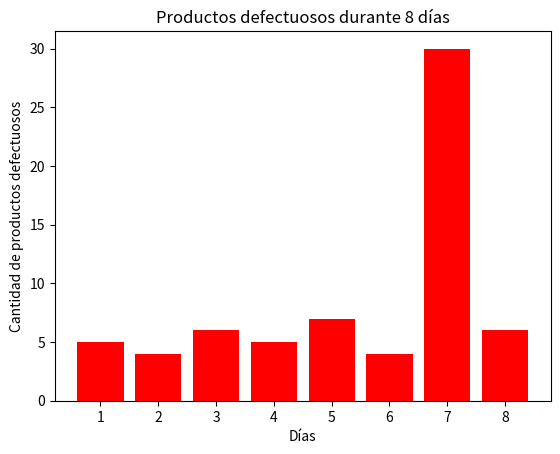

Write the Python code that produced this figure.
#Fábrica registró la cantidad de productos defectuosos durante 8 días
import matplotlib.pyplot as plt

productos_defectuosos = [5, 4, 6, 5, 7, 4, 30, 6]
dias_defectuosos = list(range(1,9))


#Calcular Promedio, Mínimo, Máximo
promedio = sum(productos_defectuosos) / len(productos_defectuosos)
minimo = min(productos_defectuosos)
maximo = max(productos_defectuosos)

#Detectar los valores mayores a 10
outliers = []
for cantidad in productos_defectuosos:
    if cantidad > 10:
        outliers.append(cantidad)


#Imprimir outliers
print("Valores atípicos (productos defectuosos > 10):", outliers)

#Crear gráfico de productos defectuosos
plt.bar(dias_defectuosos, productos_defectuosos, color='red')
plt.title('Productos defectuosos durante 8 días')
plt.xlabel('Días')
plt.ylabel('Cantidad de productos defectuosos')
plt.xticks(dias_defectuosos)
plt.show()



'''
¿Existe un valor que se aleja considerablemente de los demás?
Sí.

¿Qué podría haber ocurrido en la fábrica ese día?
Podría haber ocurrido un problema en la línea de producción, como una falla en la maquinaria, un error humano, o un lote defectuoso 
de materiales que resultó en un aumento significativo de productos defectuosos ese día.

¿Se debería eliminar automáticamente ese dato? ¿Por qué?
No se debería eliminar automáticamente ese dato sin un análisis más profundo. Aunque es un valor atípico, podría proporcionar 
información valiosa sobre problemas en el proceso de producción. Es importante investigar la causa del aumento de productos defectuosos 
antes de decidir si se debe excluir el dato del análisis.
'''
